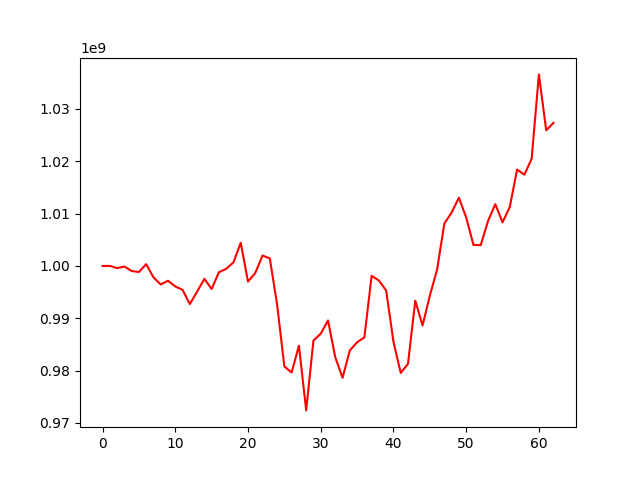

The table this chart was drawn from, first rows:
, 0
0, 1000000000
1, 1000014478
2, 999587015
3, 999891925
4, 999046408
5, 998843787
6, 1000352111
7, 997825281
8, 996456640
9, 997189857
10, 996089253
11, 995446363
12, 992723040
13, 995089308
14, 997545455
15, 995600584
16, 998798551
17, 999457408
18, 1000684804
19, 1004446777
20, 997011715
21, 998666322
22, 1001999230
23, 1001436020
24, 992664552
25, 980802018
26, 979642022
27, 984772328
28, 972405419
29, 985759159
30, 987053848
31, 989583497
32, 982554166
33, 978635641
34, 983853511
35, 985434012
36, 986350969
37, 998112690
38, 997218574
39, 995304338
40, 985504396
41, 979565993
42, 981305314
43, 993370307
44, 988626960
45, 994317030
46, 999314951
47, 1008108723
48, 1010214982
49, 1013052894
50, 1009262533
51, 1004027711
52, 1003981468
53, 1008581754
54, 1011814813
55, 1008341219
56, 1011296073
57, 1018432161
58, 1017440238
59, 1020474184
... 3 more rows
